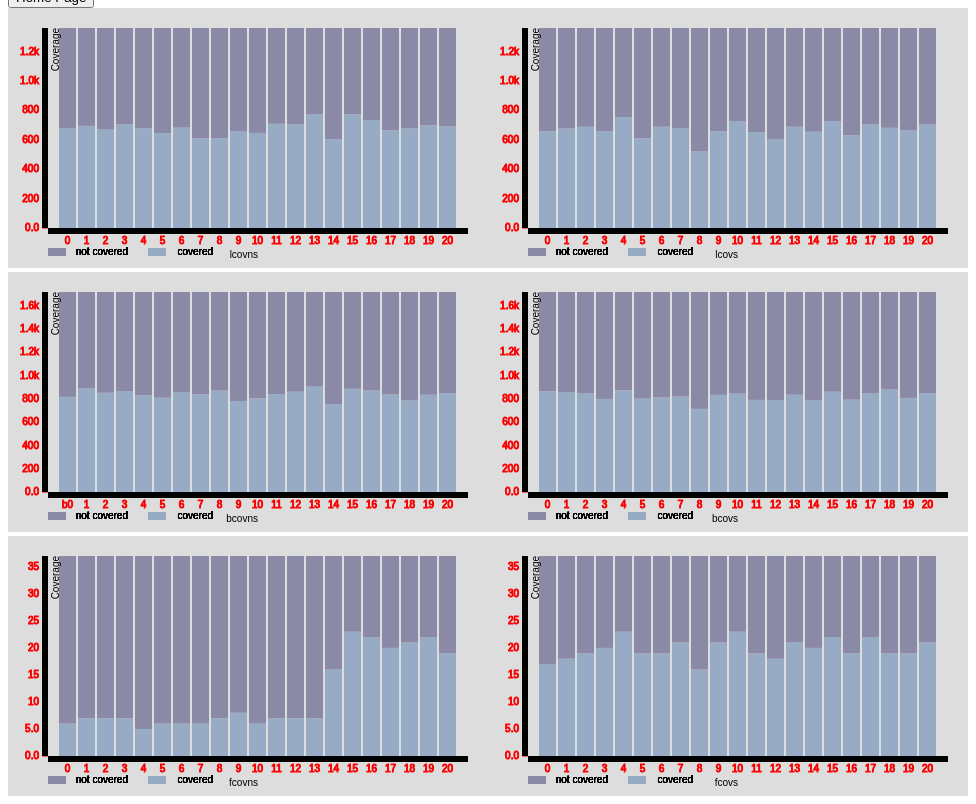
D3 v3 page, settled after 480 driven frames (8 s of simulated time); the page loaded 6 data file(s).



var margin = {top: 20, right: 20, bottom: 30, left: 40},
    width = 480 - margin.left - margin.right,
    height = 250 - margin.top - margin.bottom;

/* defining the	charts with different inputs to width, height, Xlabel(label for X axis), Ylabel(label for Y axis),label(the number value for each bar)
grid(gridlines)*/
var chart1 = d3.cloudshapes.stacked().width(width).height(height).Xlabel(1).Ylabel(1).grid("lcovns");
var chart2 = d3.cloudshapes.stacked().width(width).height(height).Xlabel(1).Ylabel(1).grid("lcovs");
var chart3 = d3.cloudshapes.stacked().width(width).height(height).Xlabel(1).Ylabel(1).grid("bcovns");
var chart4 = d3.cloudshapes.stacked().width(width).height(height).Xlabel(1).Ylabel(1).grid("bcovs");
var chart5 = d3.cloudshapes.stacked().width(width).height(height).Xlabel(1).Ylabel(1).grid("fcovns");
var chart6 = d3.cloudshapes.stacked().width(width).height(height).Xlabel(1).Ylabel(1).grid("fcovs");

d3.csv("ts_lcov.csv", function(error, data) {// reading in the data
var ageNames = d3.keys(data[0]).filter(function(key) { return key !== "ts_no"; });	// to get the column names for different age groups
data.forEach(function(d) {
var y0=0;
    d.ages = ageNames.map(function(name) { return {name: name, value: +d[name],y0:y0,y1:y0 += +d[name]}; }); // to get the number of people for different age groups
	d.total = d.ages[d.ages.length - 1].y1; //to get the total number of people present in each state.
  });
  
  
d3.select("body")
.datum(data)
.call(chart1);
	
});
d3.csv("ts_lcovs.csv", function(error, data) {// reading in the data
var ageNames = d3.keys(data[0]).filter(function(key) { return key !== "ts_no"; });	// to get the column names for different age groups
data.forEach(function(d) {
var y0=0;
    d.ages = ageNames.map(function(name) { return {name: name, value: +d[name],y0:y0,y1:y0 += +d[name]}; }); // to get the number of people for different age groups
	d.total = d.ages[d.ages.length - 1].y1; //to get the total number of people present in each state.
  });
  
  d3.select("body")
.datum(data)
.call(chart2);
	
});

d3.csv("ts_bcovns.csv", function(error, data) {// reading in the data
var ageNames = d3.keys(data[0]).filter(function(key) { return key !== "ts_no"; });	// to get the column names for different age groups
data.forEach(function(d) {
var y0=0;
    d.ages = ageNames.map(function(name) { return {name: name, value: +d[name],y0:y0,y1:y0 += +d[name]}; }); // to get the number of people for different age groups
	d.total = d.ages[d.ages.length - 1].y1; //to get the total number of people present in each state.
  });
  
d3.select("body")
.datum(data)
.call(chart3);
	
});
d3.csv("ts_bcovs.csv", function(error, data) {// reading in the data
var ageNames = d3.keys(data[0]).filter(function(key) { return key !== "ts_no"; });	// to get the column names for different age groups
data.forEach(function(d) {
var y0=0;
    d.ages = ageNames.map(function(name) { return {name: name, value: +d[name],y0:y0,y1:y0 += +d[name]}; }); // to get the number of people for different age groups
	d.total = d.ages[d.ages.length - 1].y1; //to get the total number of people present in each state.
  });
  
d3.select("body")
.datum(data)
.call(chart4);
	
});
d3.csv("ts_fcovns.csv", function(error, data) {// reading in the data
var ageNames = d3.keys(data[0]).filter(function(key) { return key !== "ts_no"; });	// to get the column names for different age groups
data.forEach(function(d) {
var y0=0;
    d.ages = ageNames.map(function(name) { return {name: name, value: +d[name],y0:y0,y1:y0 += +d[name]}; }); // to get the number of people for different age groups
	d.total = d.ages[d.ages.length - 1].y1; //to get the total number of people present in each state.
  });
  
d3.select("body")
.datum(data)
.call(chart5);
	
});
d3.csv("ts_fcovs.csv", function(error, data) {// reading in the data
var ageNames = d3.keys(data[0]).filter(function(key) { return key !== "ts_no"; });	// to get the column names for different age groups
data.forEach(function(d) {
var y0=0;
    d.ages = ageNames.map(function(name) { return {name: name, value: +d[name],y0:y0,y1:y0 += +d[name]}; }); // to get the number of people for different age groups
	d.total = d.ages[d.ages.length - 1].y1; //to get the total number of people present in each state.
  });
  
d3.select("body")
.datum(data)
.call(chart6);
	
});

// ── Stacked.js
//I had referred to the implementation of stacked charts in d3js.org
d3.cloudshapes = {};

// Declare component: (this outer function acts as the closure):
d3.cloudshapes.stacked = function module() {
    var margin = {top: 20, right: 20, bottom: 40, left: 40},
        width = 500,
        height = 500,
        gap = 0, Xlabel = 0, Ylabel = 0, grid =0,
        ease = "bounce";
    var svg;


    // Define the 'inner' function: which, through the surreal nature of JavaScript scoping, can access
    // the above variables. 
    function exports(_selection) {
        _selection.each(function(data,i) {
           
		var ageNames = d3.keys(data[0]).filter(function(key) { return key !== "ts_no"; });	//getting the column names for different age groups		   
		
	    // Define x and y scale variables.
// x1 is for mapping states along x axis, y1 is to map the number of people in different age groups along y axis(position encoding)		
            var x1 = d3.scale.ordinal()
                    .domain(data.map(function(d) { return d.ts_no; }))
                    .rangeRoundBands([0, width], 0.1);

            var y1 = d3.scale.linear()
                    .domain([0, d3.max(data, function(d) { return d.total; })])
                    .range([height, 0]);
					
			var x= d3.scale.linear()
                    .domain([0, d3.max(data, function(d) { return d.total; })])
                    .range([0,height]);
					
// color encoding for different age groups					 			
			var color = d3.scale.ordinal()
			           .domain(ageNames)
    .range(["#98abc5", "#8a89a6"]);
// defining the x Axis and Y axis
            var xAxis = d3.svg.axis()
			            .scale(x1)
						.orient("bottom");
						
			var yAxis = d3.svg.axis()
			            .scale(y1)
						.orient("left")
						.tickFormat(d3.format(".2s")); // tickformat to mention how the number should look like along the axis,because the numbers are very big in the data
var f = d3.format(".2s");
	    // If no SVG exists, create one - and add key groups:
		if(!svg) {
        svg = d3.select(this)
                    .append("svg")
                    .classed("stacked", true)
					.attr("width", width+margin.left+margin.right)
    .attr("height", height+margin.top+margin.bottom)
    .append("g")
    .attr("transform", "translate(" + margin.left + "," + margin.top + ")");
	  }

// shifting to the particular x value for each state.	  	  
var state = svg.selectAll(".state")
      .data(data)
    .enter().append("g")
      .attr("class", "g")
      .attr("transform", function(d) { return "translate(" + x1(d.ts_no) + ",0)"; });

// drawing rects for each age group for the same state.	  
  state.selectAll("rect")
      .data(function(d) { return d.ages; })
    .enter().append("rect")
	  .attr("class", "bar")
      .attr("width", x1.rangeBand())
      .attr("y", function(d) { return y1(d.y1); })
      .attr("height", function(d) { return y1(d.y0)-y1(d.y1); })
	  .attr("fill", function(d) {return color(d.name);});
	  
	  
	  state.selectAll("text")
	  .data(function(d) { return d.total; })
    .enter().append("text")
	  .attr("y", function(d) { return y1(d); })
	  .attr("fill", "black")
	  .text(function (d) { return f(d);});
	  
	  
// drawing gridlines	 
//drawing X axis
var xaxis = svg.append("g")
.attr("class", "axis")
.attr("transform", "translate(0," + height+ ")")
.call(xAxis);

if(Xlabel == 1) {
xaxis.append("text")
.attr("x", width/2)
.attr("dy", 30)
.style("text-anchor", "end")

.text(grid);
 }

// drawing Y axis
var yaxis = svg.append("g")
.attr("class","axis")
.call(yAxis);

//Label for y axis
if(Ylabel == 1) {
yaxis.append("text")
.attr("transform", "rotate(-90)")
.attr("y", 4)
.attr("dy", "0.71em")
.style("text-anchor", "end")
.text("Coverage");
 }
 //drawing the legend,rectangles and text
/*var legend = svg.selectAll("legend")
.data(data)
.enter().append("g")
.attr("class","g")
.attr("transform", "translate(" + width+ ",0)");

legend.selectAll("rect")
.data(function(d) {return d.ages;})
.enter()
.append("rect")
.attr("x",-100)
.attr("y", function(d,i) {return i*15;})
.attr("width", 10)
.attr("height", 10)
.attr("fill",function(d) {return color(d.name);});

legend.selectAll("text")
.data(function(d) {return d.ages;})
.enter()
.append("text")
.attr("x",-80)
.attr("y", function(d,i) {return i*15+7;})
.text(function(d) {return d.name;});*/
var legend = svg.selectAll(".legend")
      .data(color)
    .enter().append("g")
      .attr("class", "legend")
      //.attr("transform", function(d, i) { return "translate(0," + i * 20 + ")"; });

  legend.append("rect")
      .attr("y", height+20)
      .attr("width", 18)
      .attr("height", 8)
      .style("fill", color(0));

      legend.append("rect")
      .attr("y", height+20)
      .attr("x",100)
      .attr("width", 18)
      .attr("height", 8)
      .style("fill", color(1));

  legend.append("text")
      .attr("y",height+23)
      .attr("x", 80)
      .attr("dy", ".35em")
      .style("text-anchor", "end")
      .text("not covered");

      legend.append("text")
      .attr("y",height+23)
      .attr("x", 165)
      .attr("dy", ".35em")
      .style("text-anchor", "end")
      .text("covered");


    
        });
    }


    // GETTERS AND SETTERS: 
    exports.width = function(_x) {
        if (!arguments.length) return width;
        width = parseInt(_x);
        return this;
    };
    exports.height = function(_x) {
        if (!arguments.length) return height;
        height = parseInt(_x);
        return this;
    };
    exports.Xlabel = function(_x) {
        if (!arguments.length) return Xlabel;
        Xlabel = parseInt(_x);
        return this;
    };
	exports.Ylabel = function(_x) {
        if (!arguments.length) return Ylabel;
        Ylabel = parseInt(_x);
        return this;
    };
	exports.grid = function(_x) {
        if (!arguments.length) return grid;
        grid = _x;
        return this;
    };

    return exports;
};


### data: ts_lcov.csv
ts_no, #lines_covered_ns, #lines_not_coveredns
0, 677, 682
1, 694, 665
2, 669, 690
3, 704, 655
4, 678, 681
5, 644, 715
6, 682, 677
7, 610, 749
8, 610, 749
9, 659, 700
10, 646, 713
11, 708, 651
12, 705, 654
13, 771, 588
14, 603, 756
15, 773, 586
16, 734, 625
17, 664, 695
18, 678, 681
19, 698, 661
20, 690, 669

### data: ts_lcovs.csv
ts_no, #lines_covered_s, #lines_not_covereds
0, 657, 702
1, 676, 683
2, 688, 671
3, 658, 701
4, 753, 606
5, 609, 750
6, 688, 671
7, 679, 680
8, 520, 839
9, 657, 702
10, 724, 635
11, 649, 710
12, 601, 758
13, 688, 671
14, 654, 705
15, 726, 633
16, 630, 729
17, 706, 653
18, 681, 678
19, 663, 696
20, 703, 656

### data: ts_bcovns.csv
ts_no, bcovered, bnotcovered
b0, 816, 899
1, 891, 824
2, 851, 864
3, 866, 849
4, 830, 885
5, 808, 907
6, 857, 858
7, 838, 877
8, 870, 845
9, 780, 935
10, 803, 912
11, 838, 877
12, 860, 855
13, 904, 811
14, 754, 961
15, 885, 830
16, 871, 844
17, 836, 879
18, 786, 929
19, 834, 881
20, 847, 868

### data: ts_bcovs.csv
ts_no, bcovered, bnotcovered
0, 864, 851
1, 857, 858
2, 845, 870
3, 798, 917
4, 872, 843
5, 801, 914
6, 812, 903
7, 818, 897
8, 713, 1002
9, 833, 882
10, 844, 871
11, 790, 925
12, 789, 926
13, 834, 881
14, 789, 926
15, 860, 855
16, 792, 923
17, 848, 867
18, 882, 833
19, 807, 908
20, 847, 868

### data: ts_fcovns.csv, 192 bytes — head not shown
### data: ts_fcovs.csv, 206 bytes — head not shown